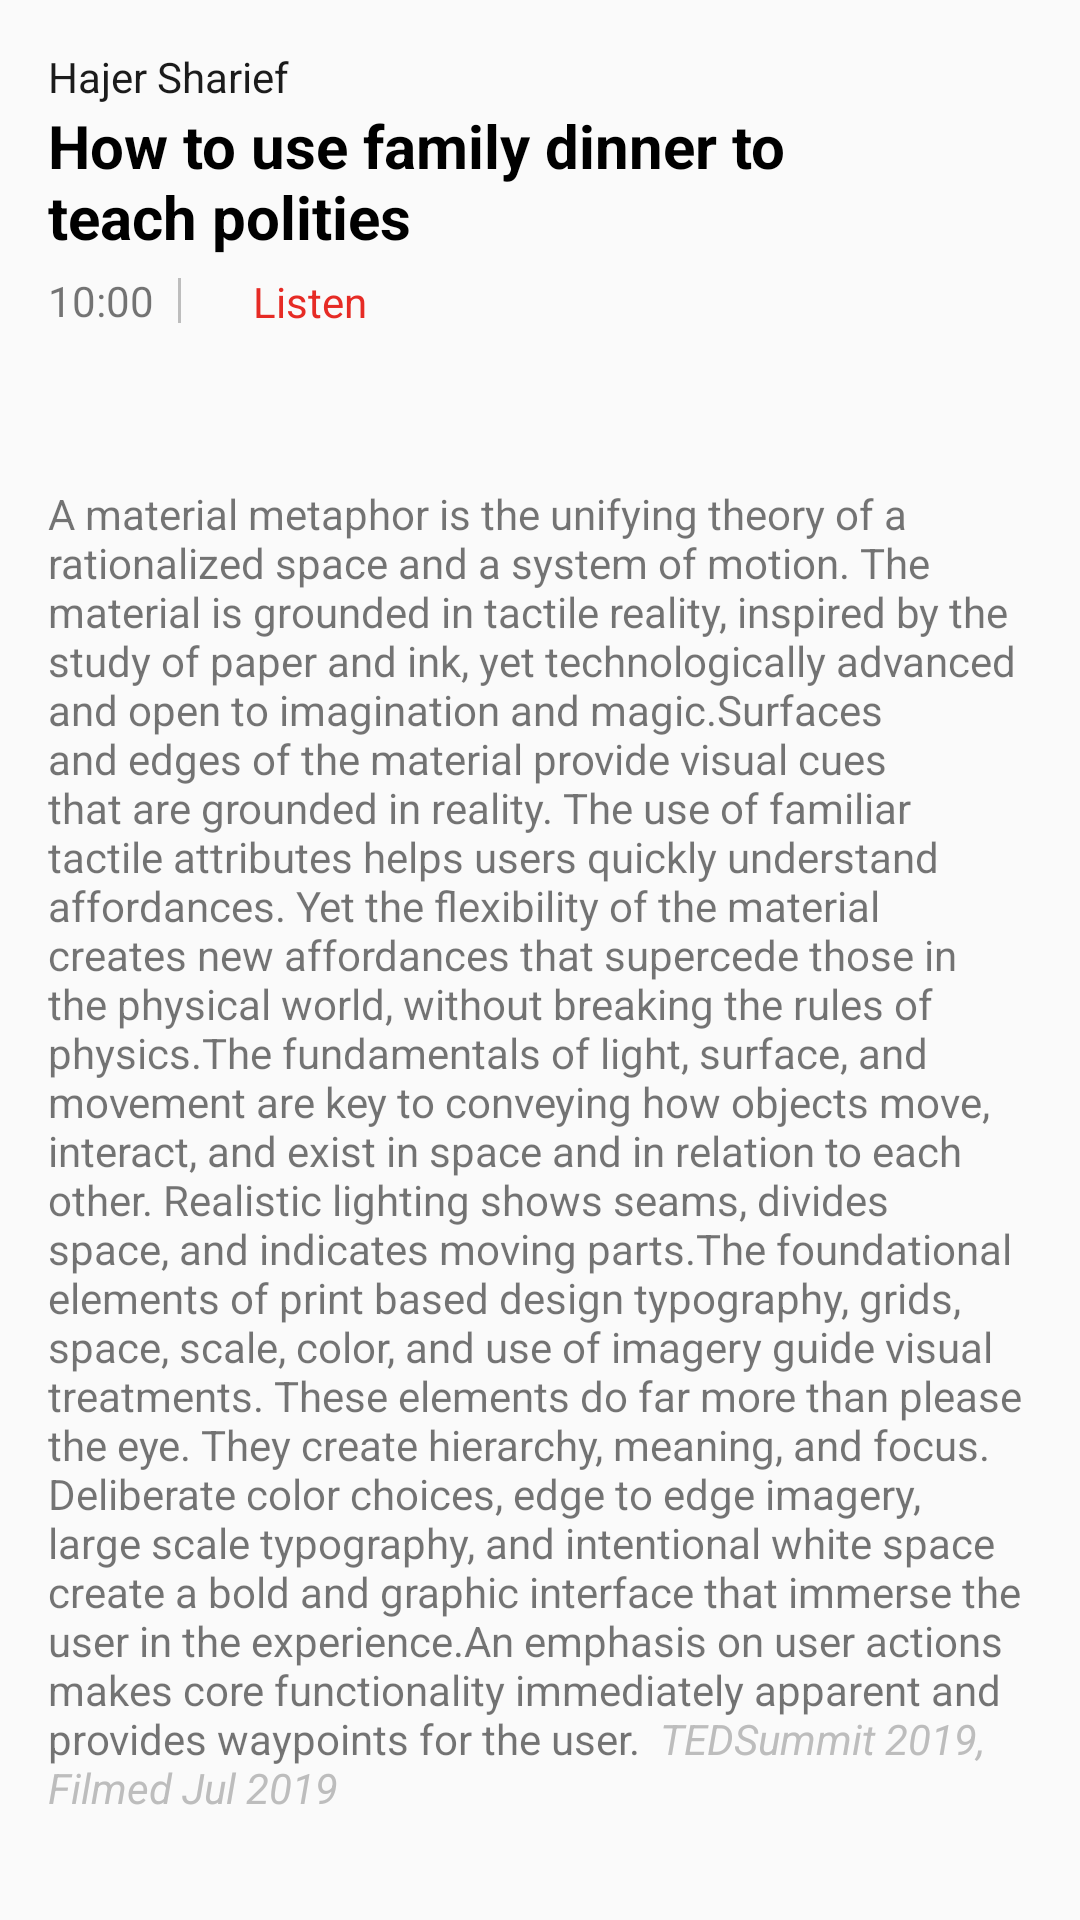

The Android layout XML behind this screen, and the referenced resources:
<!-- AndroidManifest.xml: application theme AppTheme -->
<!-- res/layout/content_talk_detail.xml -->
<?xml version="1.0" encoding="utf-8"?>
<android.support.v4.widget.NestedScrollView xmlns:android = "http://schemas.android.com/apk/res/android"
    xmlns:app = "http://schemas.android.com/apk/res-auto"
    xmlns:tools = "http://schemas.android.com/tools"
    android:id = "@+id/nestedScrollView"
    android:layout_width = "match_parent"
    android:layout_height = "match_parent"
    app:layout_behavior = "@string/appbar_scrolling_view_behavior"
    tools:context = ".controllers.TalkDetailActivity">
    
    <android.support.constraint.ConstraintLayout
        android:layout_width = "match_parent"
        android:layout_height = "wrap_content"
        android:layout_margin = "@dimen/text_margin">

        <TextView
            android:id = "@+id/tv_speaker_name_detail"
            android:layout_width = "0dp"
            android:layout_height = "wrap_content"
            android:text = "@string/str_speaker_name"
            android:textColor = "#1B1B1B"
            app:layout_constraintEnd_toEndOf = "parent"
            app:layout_constraintStart_toStartOf = "parent"
            app:layout_constraintTop_toTopOf = "parent" />

        <TextView
            android:id = "@+id/tv_talk_title_detail"
            android:layout_width = "0dp"
            android:layout_height = "wrap_content"
            android:text = "@string/str_talk_title"
            android:textColor = "@android:color/black"
            android:textSize = "@dimen/text_regular_3x"
            android:textStyle = "bold"
            app:layout_constraintEnd_toStartOf = "@+id/guideline2"
            app:layout_constraintStart_toStartOf = "parent"
            app:layout_constraintTop_toBottomOf = "@+id/tv_speaker_name_detail" />

        <android.support.constraint.Guideline
            android:id = "@+id/guideline2"
            android:layout_width = "wrap_content"
            android:layout_height = "wrap_content"
            android:orientation = "vertical"
            app:layout_constraintGuide_percent = "0.8" />

        <TextView
            android:id = "@+id/tv_duration_detail"
            android:layout_width = "wrap_content"
            android:layout_height = "wrap_content"
            android:layout_marginTop = "5dp"
            android:text = "@string/str_duration"
            app:layout_constraintStart_toStartOf = "parent"
            app:layout_constraintTop_toBottomOf = "@+id/tv_talk_title_detail" />

        <View
            android:id = "@+id/view2"
            android:layout_width = "1dp"
            android:layout_height = "0dp"
            android:layout_marginStart = "@dimen/margin_medium"
            android:layout_marginTop = "2dp"
            android:layout_marginBottom = "2dp"
            android:background = "@color/colorTabText"
            app:layout_constraintBottom_toBottomOf = "@+id/tv_duration_detail"
            app:layout_constraintStart_toEndOf = "@+id/tv_duration_detail"
            app:layout_constraintTop_toTopOf = "@+id/tv_duration_detail" />

        <ImageView
            android:id = "@+id/imageView2"
            android:layout_width = "wrap_content"
            android:layout_height = "wrap_content"
            android:layout_marginStart = "@dimen/margin_medium_2"
            app:layout_constraintBottom_toBottomOf = "@+id/tv_duration_detail"
            app:layout_constraintStart_toEndOf = "@+id/view2"
            app:layout_constraintTop_toTopOf = "@+id/tv_duration_detail"
            app:srcCompat = "@drawable/ic_listen" />

        <TextView
            android:id = "@+id/textView7"
            android:layout_width = "wrap_content"
            android:layout_height = "wrap_content"
            android:layout_marginStart = "@dimen/margin_medium"
            android:text = "@string/menu_listen"
            android:textColor = "@color/colorAccent"
            app:layout_constraintBottom_toBottomOf = "@+id/imageView2"
            app:layout_constraintStart_toEndOf = "@+id/imageView2"
            app:layout_constraintTop_toTopOf = "@+id/imageView2" />

        <ToggleButton
            android:id = "@+id/tb_playlist"
            android:layout_width = "@dimen/margin_large"
            android:layout_height = "@dimen/margin_large"
            android:layout_marginTop = "@dimen/margin_medium_3"
            android:background = "@drawable/bg_playlist_add_toggle"
            android:checked = "false"
            android:foreground = "@drawable/bg_ripple"
            android:textOff = ""
            android:textOn = ""
            app:layout_constraintStart_toStartOf = "parent"
            app:layout_constraintTop_toBottomOf = "@+id/tv_duration_detail" />

        <ToggleButton
            android:id = "@+id/tb_fav"
            android:layout_width = "@dimen/margin_large"
            android:layout_height = "@dimen/margin_large"
            android:layout_marginStart = "@dimen/margin_medium_2"
            android:background = "@drawable/bg_fav_toogle"
            android:checked = "false"
            android:foreground = "@drawable/bg_ripple"
            android:textOff = ""
            android:textOn = ""
            app:layout_constraintBottom_toBottomOf = "@+id/tb_playlist"
            app:layout_constraintStart_toEndOf = "@+id/tb_playlist"
            app:layout_constraintTop_toTopOf = "@+id/tb_playlist" />

        <Button
            android:id = "@+id/btn_download"
            android:layout_width = "@dimen/margin_large"
            android:layout_height = "@dimen/margin_large"
            android:layout_marginStart = "@dimen/margin_medium_2"
            android:background = "@drawable/ic_file_download"
            app:layout_constraintBottom_toBottomOf = "@+id/tb_fav"
            app:layout_constraintStart_toEndOf = "@+id/tb_fav"
            app:layout_constraintTop_toTopOf = "@+id/tb_fav" />

        <Button
            android:id = "@+id/btn_share"
            android:layout_width = "@dimen/margin_large"
            android:layout_height = "@dimen/margin_large"
            android:layout_marginStart = "@dimen/margin_medium_2"
            android:background = "@drawable/ic_share"
            app:layout_constraintBottom_toBottomOf = "@+id/btn_download"
            app:layout_constraintStart_toEndOf = "@+id/btn_download"
            app:layout_constraintTop_toTopOf = "@+id/btn_download" />

        <TextView
            android:id = "@+id/textView8"
            android:layout_width = "0dp"
            android:layout_height = "wrap_content"
            android:layout_marginTop = "@dimen/margin_medium"
            android:text = "@string/large_text"
            app:layout_constraintEnd_toEndOf = "parent"
            app:layout_constraintStart_toStartOf = "parent"
            app:layout_constraintTop_toBottomOf = "@+id/tb_playlist" />

    </android.support.constraint.ConstraintLayout>

</android.support.v4.widget.NestedScrollView>
<!-- res/layout/activity_talk_detail.xml (included above) -->
<?xml version="1.0" encoding="utf-8"?>
<android.support.design.widget.CoordinatorLayout xmlns:android = "http://schemas.android.com/apk/res/android"
    xmlns:app = "http://schemas.android.com/apk/res-auto"
    xmlns:tools = "http://schemas.android.com/tools"
    android:layout_width = "match_parent"
    android:layout_height = "match_parent"
    android:fitsSystemWindows = "true"
    tools:context = ".controllers.TalkDetailActivity">

    <android.support.design.widget.AppBarLayout
        android:id = "@+id/app_bar"
        android:layout_width = "match_parent"
        android:layout_height = "wrap_content"
        android:fitsSystemWindows = "true"
        android:theme = "@style/AppTheme.DetailAppBarOverlay">

        <android.support.design.widget.CollapsingToolbarLayout
            android:id = "@+id/toolbar_layout"
            android:layout_width = "match_parent"
            android:layout_height = "wrap_content"
            android:fitsSystemWindows = "true"
            app:contentScrim = "?attr/colorPrimary"
            app:layout_scrollFlags = "scroll|exitUntilCollapsed"
            app:toolbarId = "@+id/detail_toolbar">

            <android.support.v4.view.ViewPager
                    android:id = "@+id/imageViewPager"
                    android:layout_width = "match_parent"
                    android:layout_height = "250dp" />

            <android.support.v7.widget.Toolbar
                android:id = "@+id/detail_toolbar"
                android:layout_width = "match_parent"
                android:layout_height = "?attr/actionBarSize"
                app:layout_collapseMode = "pin"
                app:navigationIcon="?homeAsUpIndicator"
                app:popupTheme = "@style/AppTheme.PopupOverlay" />

        </android.support.design.widget.CollapsingToolbarLayout>

    </android.support.design.widget.AppBarLayout>

    <include layout = "@layout/content_talk_detail" />

    <android.support.design.widget.FloatingActionButton
        android:id = "@+id/fab"
        android:layout_width = "wrap_content"
        android:layout_height = "wrap_content"
        android:layout_margin = "@dimen/fab_margin"
        app:layout_anchor = "@id/app_bar"
        app:layout_anchorGravity = "bottom|end"
        app:srcCompat = "@android:drawable/ic_media_play" />

</android.support.design.widget.CoordinatorLayout>
<!-- resources referenced by this layout -->
<resources>
  <color name="colorAccent">#e62b25</color>
  <color name="colorTabText">#bdbdbd</color>
  <dimen name="fab_margin">16dp</dimen>
  <dimen name="margin_large">24dp</dimen>
  <dimen name="margin_medium">8dp</dimen>
  <dimen name="margin_medium_2">16dp</dimen>
  <dimen name="margin_medium_3">20dp</dimen>
  <dimen name="text_margin">16dp</dimen>
  <dimen name="text_regular_3x">20sp</dimen>
  <!-- drawable bg_fav_toogle (drawable) -->
  <?xml version="1.0" encoding="utf-8"?>
  <selector xmlns:android = "http://schemas.android.com/apk/res/android">
      <item android:drawable = "@drawable/ic_favorite" android:state_checked = "true" />
      <item android:drawable = "@drawable/ic_favorite_border" android:state_checked = "false" />
  </selector>
  <!-- drawable bg_playlist_add_toggle (drawable) -->
  <?xml version="1.0" encoding="utf-8"?>
  <selector xmlns:android = "http://schemas.android.com/apk/res/android">
  
      <item android:drawable = "@drawable/ic_add_to_list" android:state_checked = "false" />
      <item android:drawable = "@drawable/ic_remove_from_list" android:state_checked = "true" />
  
  </selector>
  <!-- drawable bg_ripple (drawable) -->
  <?xml version="1.0" encoding="utf-8"?>
  <ripple xmlns:android = "http://schemas.android.com/apk/res/android"
      android:color = "@color/colorTabText">
  </ripple>
  <string name="large_text">
          "A material metaphor is the unifying theory of a rationalized space and a system of motion."
          "The material is grounded in tactile reality, inspired by the study of paper and ink, yet "
          "technologically advanced and open to imagination and magic."
          "Surfaces and edges of the material provide visual cues that are grounded in reality. The "
          "use of familiar tactile attributes helps users quickly understand affordances. Yet the "
          "flexibility of the material creates new affordances that supercede those in the physical "
          "world, without breaking the rules of physics."
          "The fundamentals of light, surface, and movement are key to conveying how objects move, "
          "interact, and exist in space and in relation to each other. Realistic lighting shows "
          "seams, divides space, and indicates moving parts."
          "The foundational elements of print based design typography, grids, space, scale, color, "
          "and use of imagery guide visual treatments. These elements do far more than please the "
          "eye. They create hierarchy, meaning, and focus. Deliberate color choices, edge to edge "
          "imagery, large scale typography, and intentional white space create a bold and graphic "
          "interface that immerse the user in the experience."
          "An emphasis on user actions makes core functionality immediately apparent and provides "
          "waypoints for the user. "
          <i>
              <font color="#bdbdbd">TEDSummit 2019, Filmed Jul
                  2019
              </font>
          </i>
      </string>
  <string name="menu_listen">Listen</string>
  <string name="str_duration">10:00</string>
  <string name="str_speaker_name">Hajer Sharief</string>
  <string name="str_talk_title">How to use family dinner to teach polities</string>
  <style name="AppTheme.DetailAppBarOverlay" parent="ThemeOverlay.AppCompat.Dark.ActionBar">
          <item name="android:textColorPrimary">@color/colorNavIcons</item>
      </style>
  <style name="AppTheme.PopupOverlay" parent="ThemeOverlay.AppCompat.Light" />
  <style name="AppTheme" parent="Theme.AppCompat.Light.DarkActionBar">
          
          <item name="colorPrimary">@color/colorPrimary</item>
          <item name="colorPrimaryDark">@color/colorPrimaryDark</item>
          <item name="colorAccent">@color/colorAccent</item>
      </style>
  <color name="colorNavIcons">#F9F9F9</color>
  <color name="colorPrimary">#e62b1e</color>
  <color name="colorPrimaryDark">#e62b25</color>
</resources>
